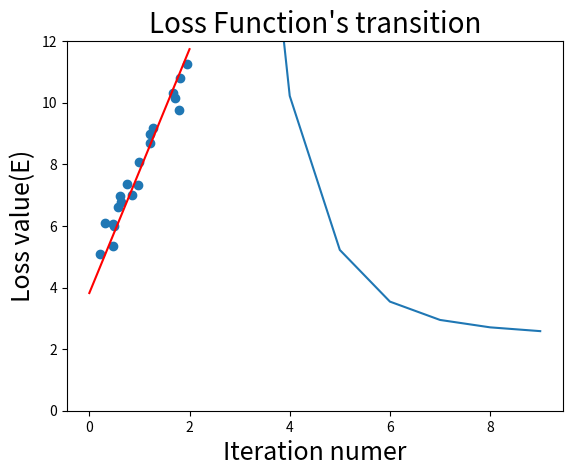

Recreate this plot in Python.
#!/usr/bin/env python
# coding: utf-8

#Preparing dataSets
get_ipython().run_line_magic('matplotlib', 'inline')
import numpy as np
import matplotlib.pyplot as plt
minofsam=0
maxofsam=2
numofsam=20
X=np.random.uniform(minofsam,maxofsam,numofsam)
T=X*3+5

#noise
noise=np.random.normal(0,0.4,numofsam)
T=T+noise

#plt.scatter(X,T)
#plt.title("Correct data",fontsize=20)
#plt.xlabel("Input",fontsize=18)
#plt.ylabel("Output",fontsize=18)
#plt.ylim(0,15)
#plt.show()

#Learning Weights and Biases
def identity(x):
    return x

def square_sum(Y,T):
    return  np.sum(np.square(Y-T))/2

w=0
b=0
eta=0.01
iteration=10

E_save = np.array([])

#Learning
for i in range(iteration):
    #Forward propagation
    Y=identity(w*X+b)
    E=square_sum(Y,T)
    E_save=np.append(E_save,E)
    
    #backward propagation
    dw=np.sum(X*(Y-T))
    w=w-eta*dw
    db=np.sum(Y-T)
    b=b-eta*db
#print("Weight is {0:.2f}".format(w))
#print("Bias  is  {0:.2f}".format(b))

#plot
x_line = np.linspace(0,2,10)
y_line = w*x_line+b
plt.scatter(X,T)
plt.plot(x_line,y_line,color="red")
plt.title("Learning result",fontsize=20)
plt.xlabel("Input(x)",fontsize=18)
plt.ylabel("Output(y)",fontsize=18)
plt.ylim(0,12)
plt.show()

plt.plot(E_save)
plt.title("Loss Function's transition",fontsize=20)
plt.xlabel("Iteration numer",fontsize=18)
plt.ylabel("Loss value(E)",fontsize=18)
plt.show()
